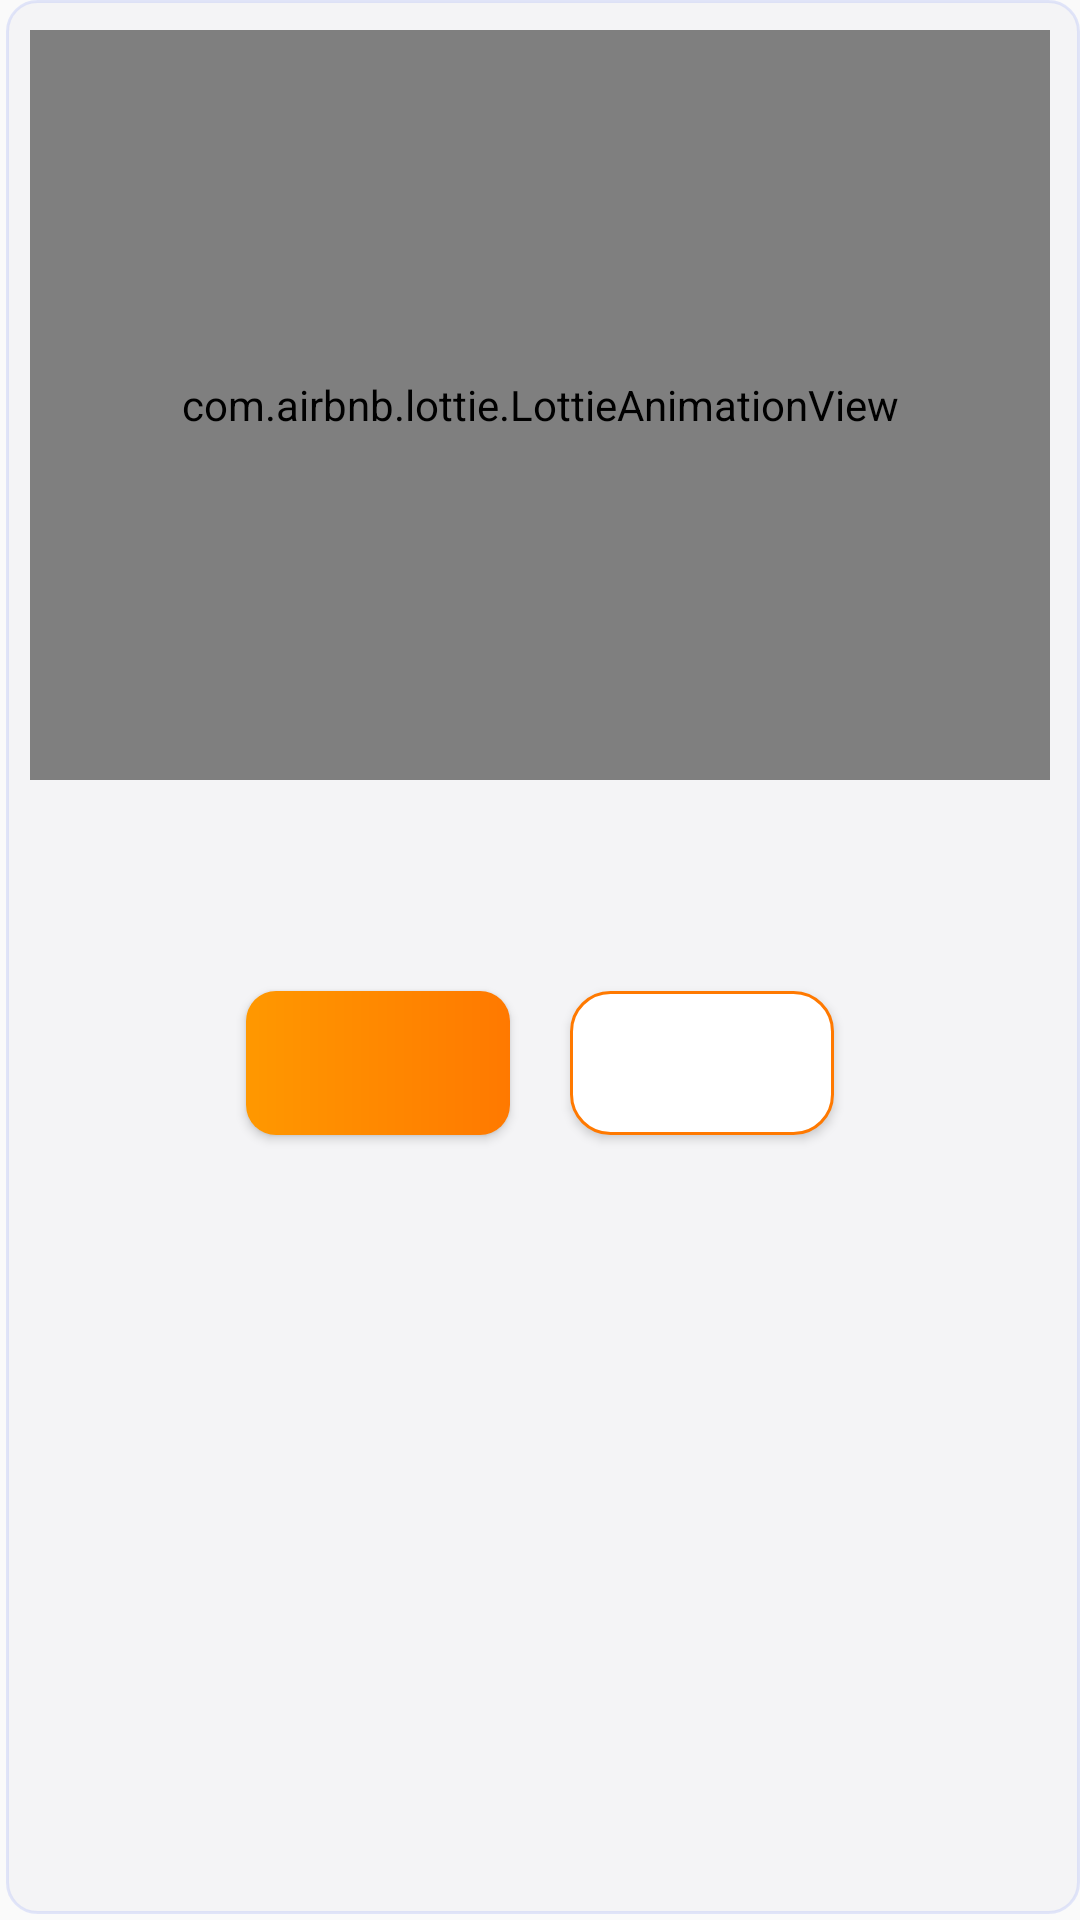

Android layout source for this screen:
<!-- AndroidManifest.xml: application theme AppTheme -->
<!-- res/layout/message_dialog.xml -->
<RelativeLayout xmlns:android="http://schemas.android.com/apk/res/android"
    xmlns:tools="http://schemas.android.com/tools"
    android:layout_width="match_parent"
    android:layout_height="wrap_content"
    xmlns:app="http://schemas.android.com/apk/res-auto"
    android:background="@drawable/dialog_style"
    android:orientation="vertical">

    <RelativeLayout
        android:layout_width="match_parent"
        android:layout_height="wrap_content">

        <com.airbnb.lottie.LottieAnimationView
            android:id="@+id/animationView"
            android:layout_width="match_parent"
            android:layout_height="250dp"
            android:layout_centerHorizontal="true"
            app:lottie_autoPlay="true"
            app:lottie_loop="false"
            app:lottie_rawRes="@raw/wof_gift" />

        <ImageView
            android:id="@+id/iv_logo"
            android:layout_width="wrap_content"
            android:layout_height="wrap_content"
            android:layout_centerHorizontal="true"
            android:layout_marginTop="20dp"
            android:gravity="center"
            tools:visibility="visible"
            android:visibility="gone" />

        <TextView
            android:id="@+id/dialog_body"
            android:layout_width="wrap_content"
            android:layout_height="wrap_content"
            android:layout_below="@id/animationView"
            android:layout_centerHorizontal="true"
            android:layout_margin="20dp"
            android:layout_marginTop="30dp"
            android:gravity="center"
            android:lineSpacingExtra="8dp"
            tools:text="The dial 02 222 2222 is already linked to mobile number 012 ******* 247"
            android:textAlignment="center"
            android:textColor="#171717"
            android:textSize="15sp" />


        <LinearLayout
            android:layout_width="wrap_content"
            android:layout_height="wrap_content"
            android:layout_below="@+id/dialog_body"
            android:layout_centerHorizontal="true"
            android:orientation="horizontal">

            <androidx.appcompat.widget.AppCompatButton
                android:id="@+id/btn_cancel"
                android:layout_width="wrap_content"
                android:layout_height="wrap_content"
                android:layout_margin="10dp"
                android:background="@drawable/bg_gradient_primary_btn"
                android:textAllCaps="false"
                android:textColor="#FFFFFF"
                android:textSize="11dp"
                tools:text="Cancel" />

            <androidx.appcompat.widget.AppCompatButton
                android:id="@+id/btn_confirm"
                android:layout_width="wrap_content"
                android:layout_height="wrap_content"
                android:layout_margin="10dp"
                android:background="@drawable/bg_button_confirm"
                android:textAllCaps="false"
                android:textColor="@color/colorPrimary"
                android:textSize="11dp"
                tools:text="Confirm" />


        </LinearLayout>


    </RelativeLayout>

</RelativeLayout>
<!-- resources referenced by this layout -->
<resources>
  <color name="colorPrimary">#ff7900</color>
  <!-- drawable bg_button_confirm (drawable-xxhdpi) -->
  <?xml version="1.0" encoding="utf-8"?>
  <selector xmlns:android="http://schemas.android.com/apk/res/android">
      <item>
          <shape android:shape="rectangle">
              <corners android:radius="13dip" />
              <stroke android:width="1dip" android:color="@color/colorPrimary" />
              <solid android:color="#FFFFFF" />
          </shape>
      </item>
  </selector>
  <!-- drawable bg_gradient_primary_btn (drawable-xxhdpi) -->
  <?xml version="1.0" encoding="utf-8"?>
  <shape xmlns:android="http://schemas.android.com/apk/res/android"
      android:shape="rectangle">
      <corners android:radius="10dp" />
      <gradient android:startColor="@color/colorPrimary"
          android:endColor="#FF9800"
          android:angle="180"
          />
  
  </shape>
  <!-- drawable dialog_style (drawable-xxhdpi) -->
  <selector xmlns:android="http://schemas.android.com/apk/res/android">
      <item>
          <layer-list>
  
              <item android:bottom="2dp" android:left="2dp">
                  <shape>
  
                      <gradient android:angle="0" android:endColor="#f4f4f6" android:startColor="#f4f4f6" />
                      <stroke android:width="1dp" android:color="#80c7d0f8" />
                      <corners android:radius="10dp" />
                      <padding android:bottom="10dp" android:left="10dp" android:right="10dp" android:top="10dp" />
                  </shape>
              </item>
          </layer-list>
      </item>
  </selector>
  <style name="AppTheme" parent="Theme.AppCompat.Light.DarkActionBar">
      
      <item name="colorPrimary">@color/colorPrimary</item>
      <item name="colorPrimaryDark">@color/colorPrimaryDark</item>
      <item name="colorAccent">@color/colorAccent</item>
    </style>
  <color name="colorPrimaryDark">#333333</color>
  <color name="colorAccent">#FFFFFF</color>
</resources>
